The GitHub repository snehadpatel/Local-Vegetable-Variety-Classifier contains a labelled image folder "dataset_processed" with 5 categories: green chilli Marcha, ladies finger, pointed gourd, ivy gourd, peas. Examples follow, each with its label.

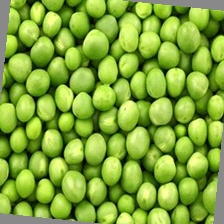
Label: peas

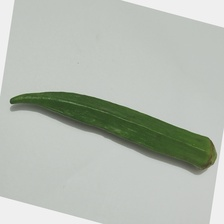
Label: ladies finger

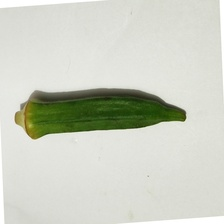
Label: ladies finger

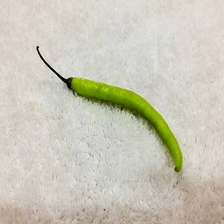
Label: green chilli Marcha

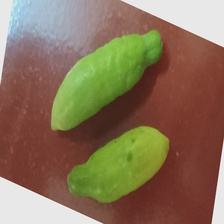
Label: ivy gourd

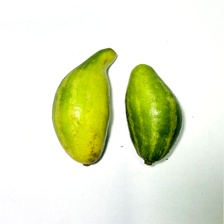
Label: pointed gourd
